Labelled photos from "ProjectAkhirMultimedia", an image-classification folder in M-2002/ProjectAkhirMultimedia. The possible labels are: emprit ginger, jahe merah, jahe putih, kencur, kunyit hitam, kunyit kuning, kunyit putih, lengkuas, temulawak.

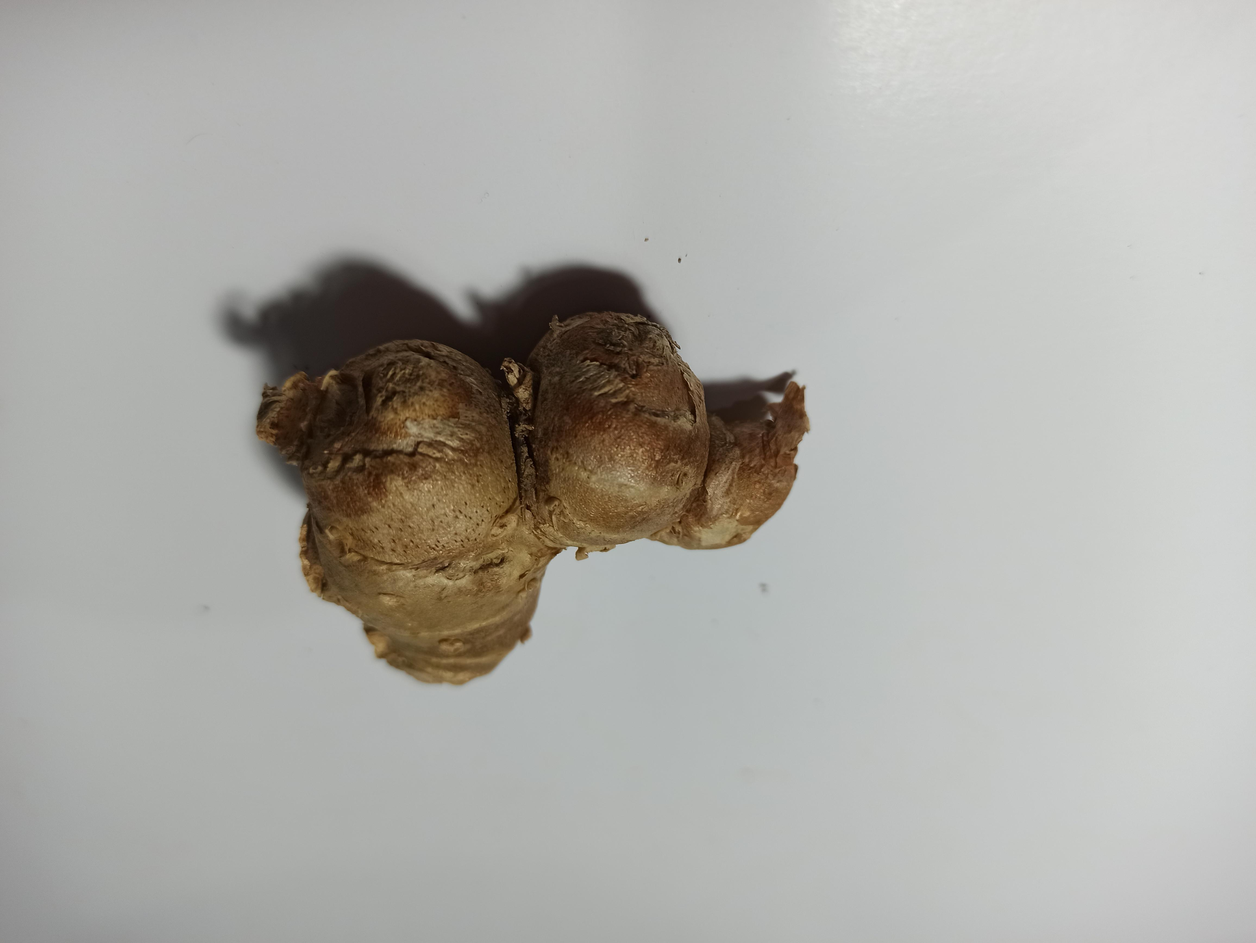
Label: kencur

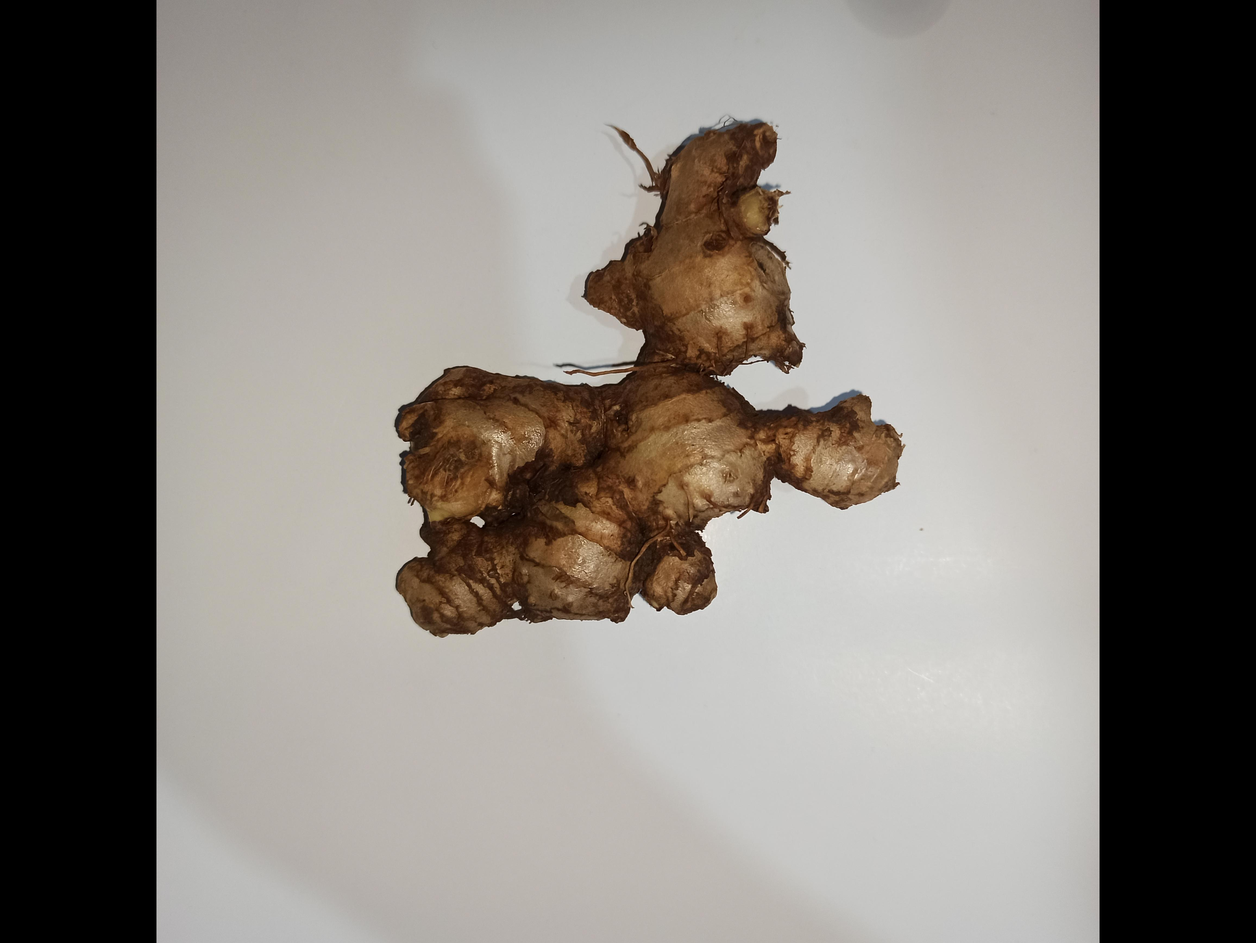
Label: jahe merah

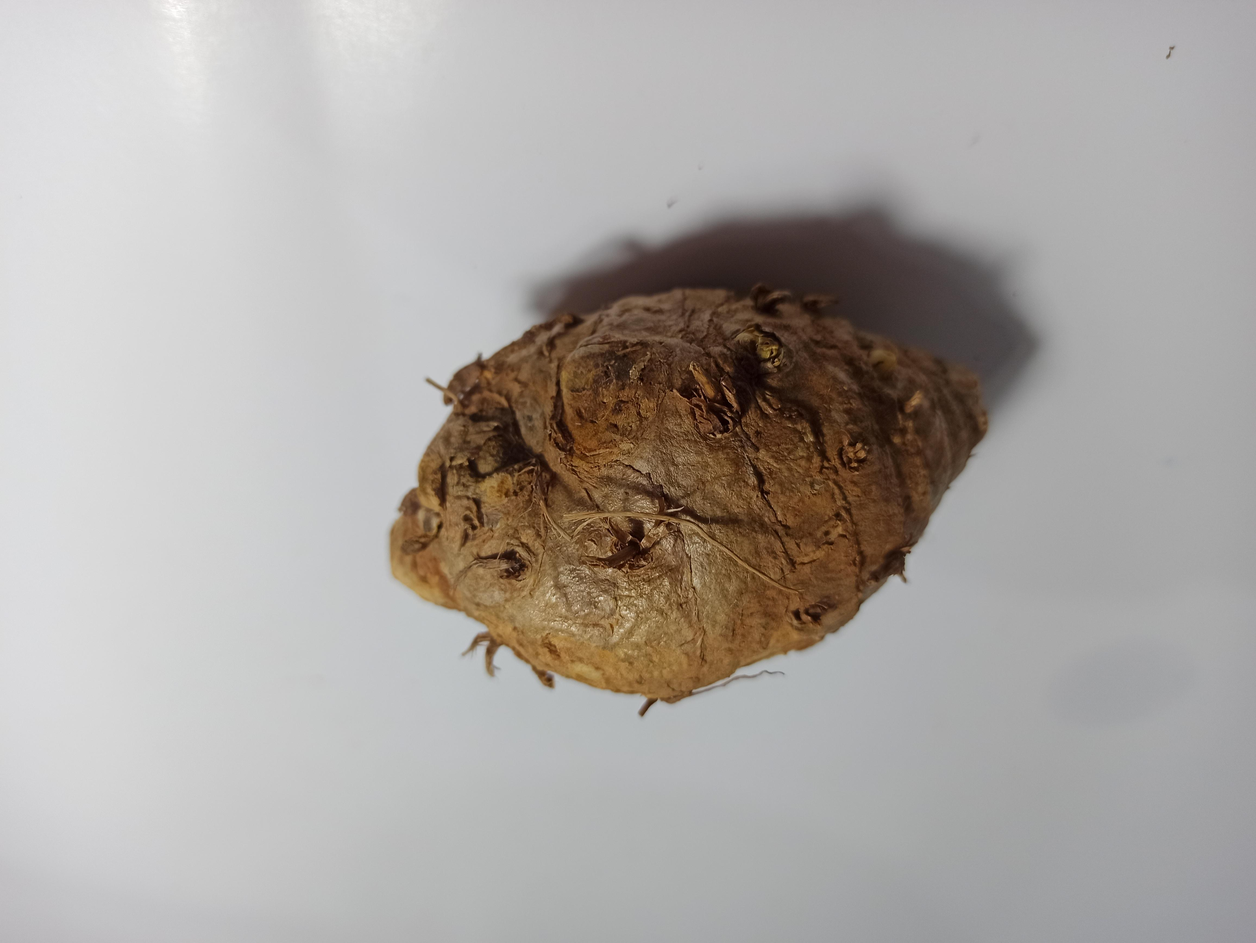
Label: temulawak

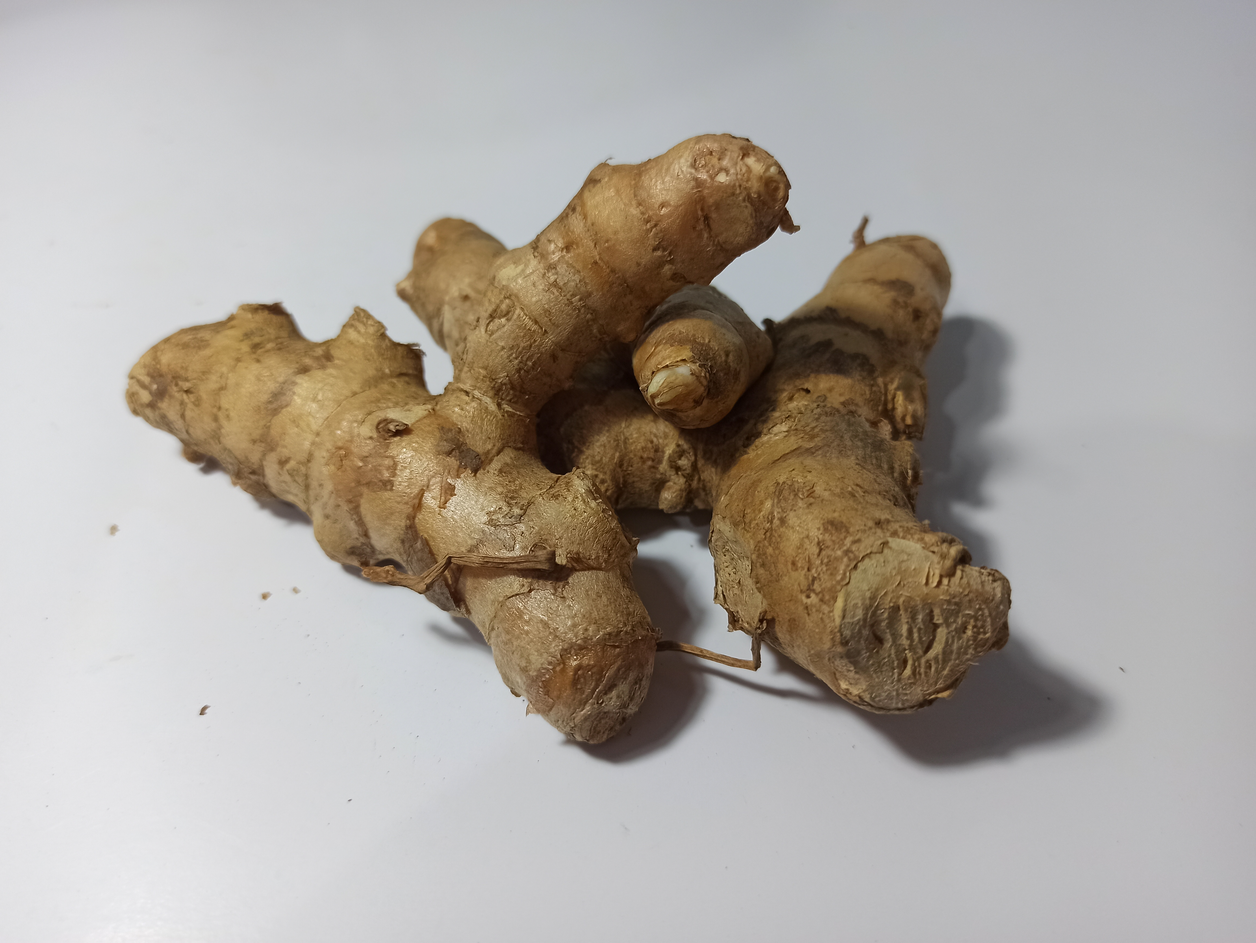
Label: kunyit kuning

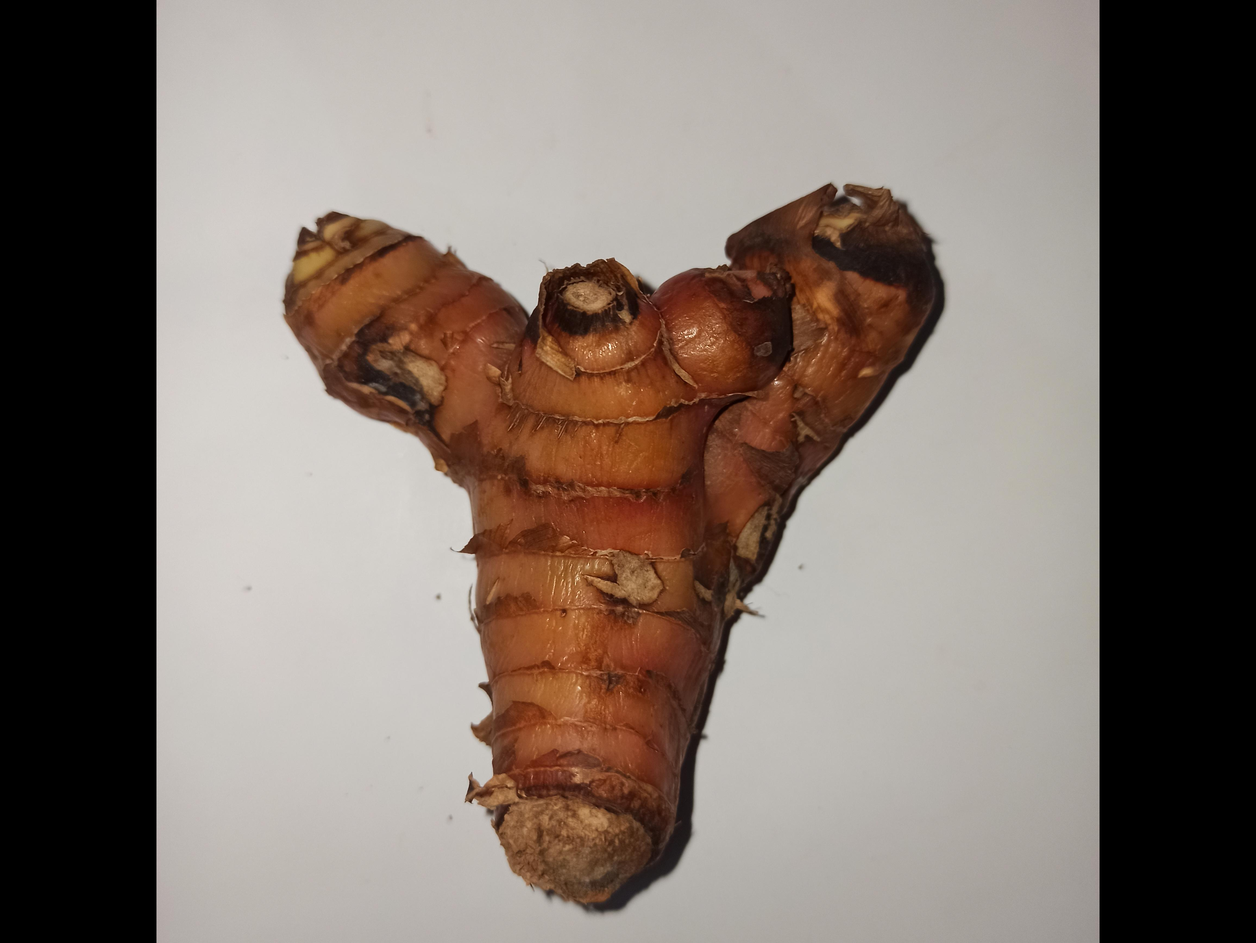
Label: lengkuas

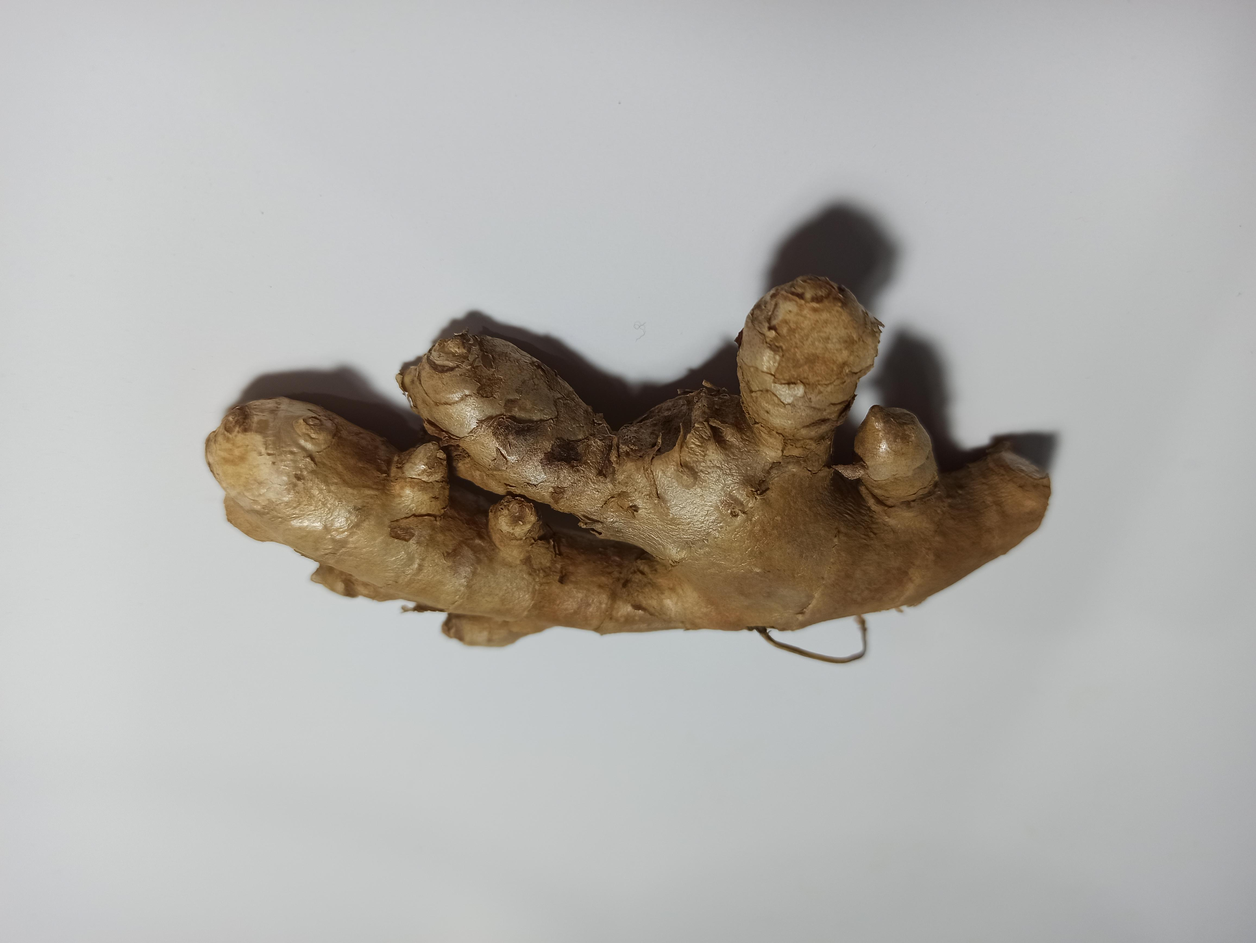
Label: emprit ginger
